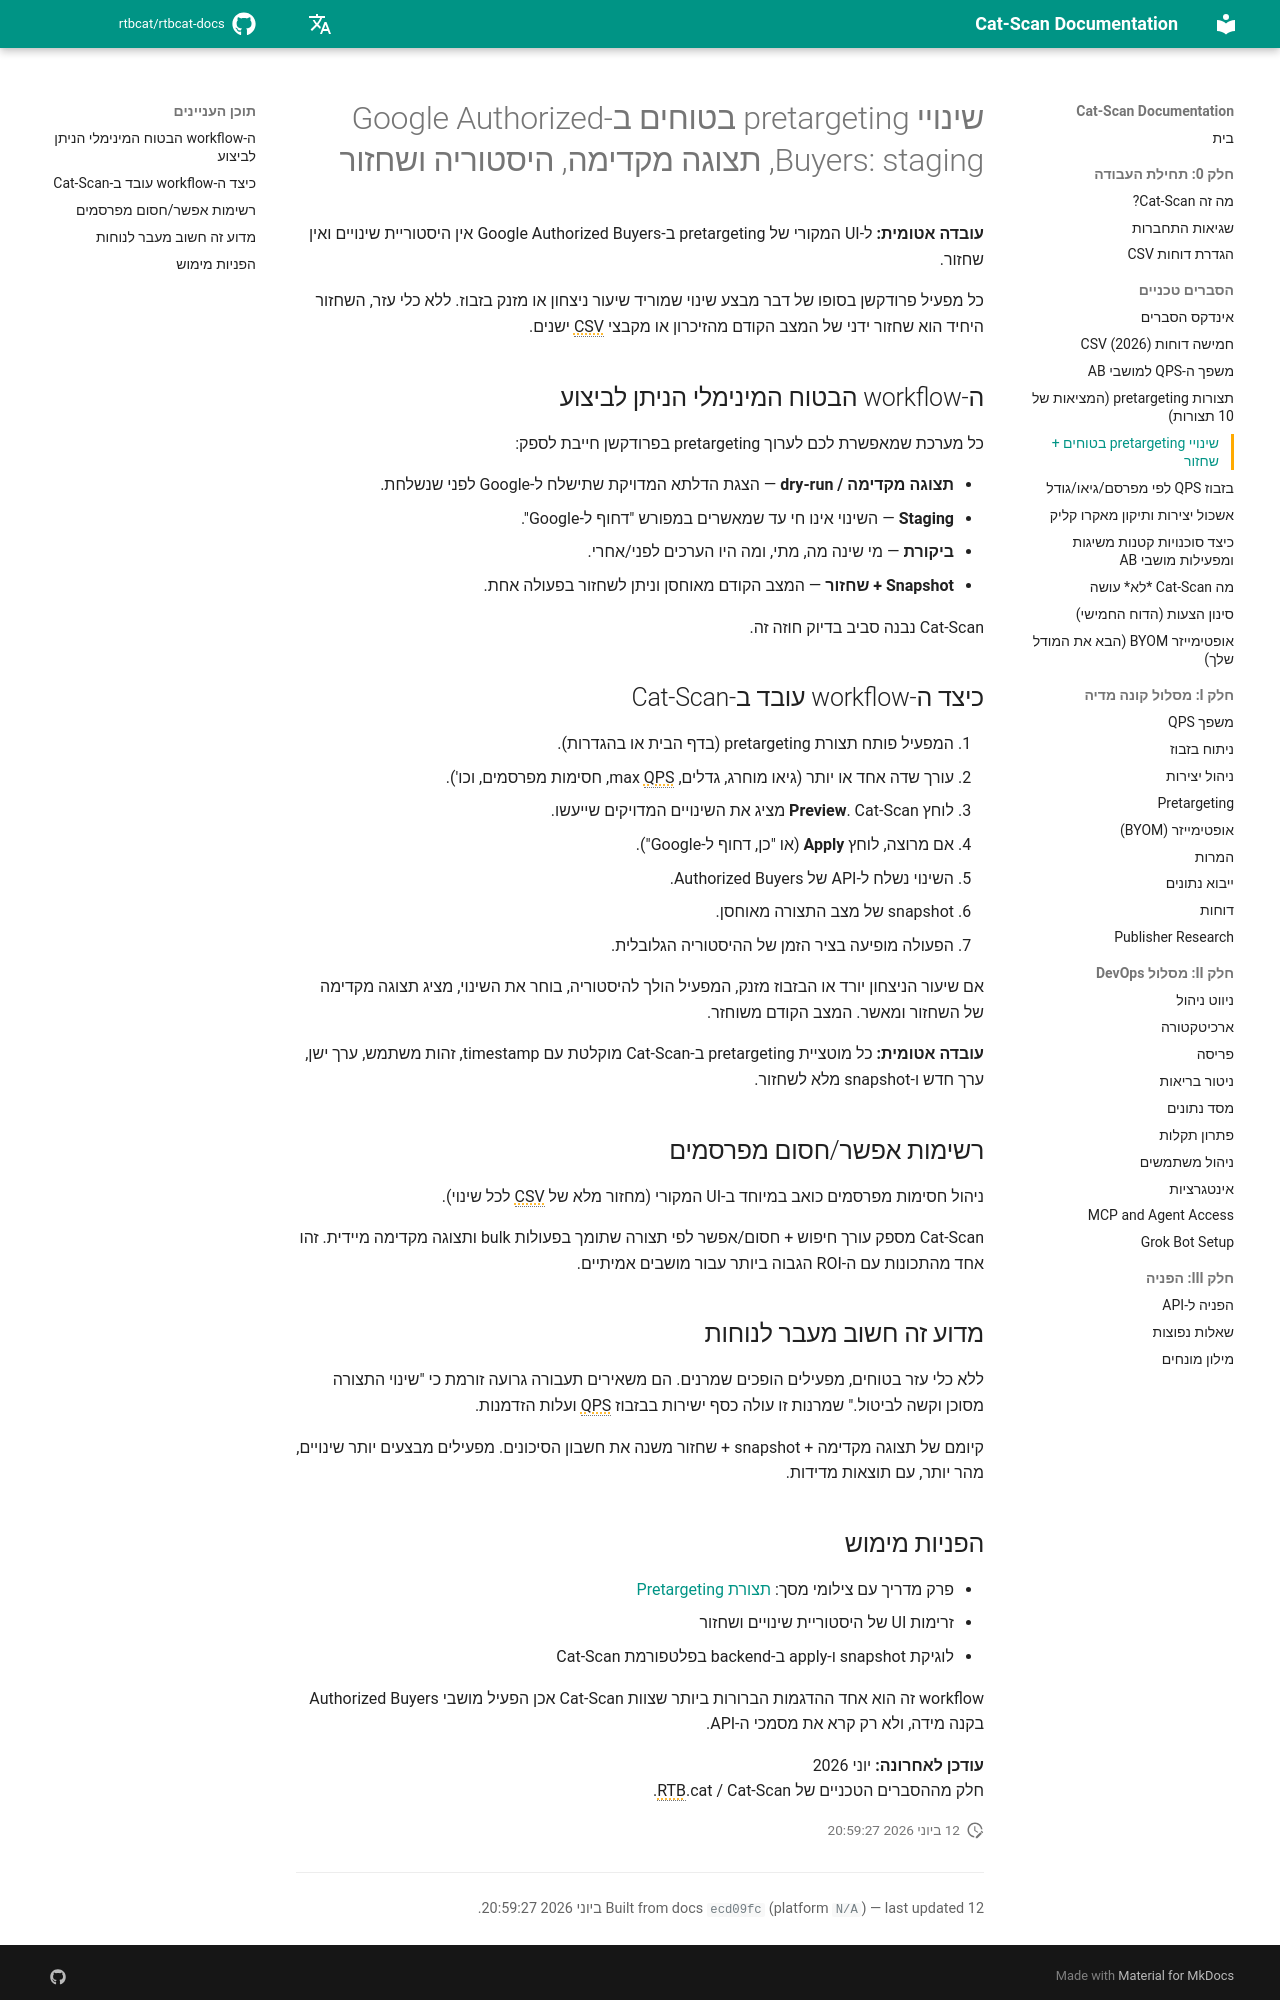

repository: rtbcat/rtbcat-docs · page: he/explainers/safe-pretargeting-changes/index.html · generator: mkdocs

---
title: "שינויי Pretargeting בטוחים עבור Authorized Buyers"
description: "ל-UI המקורי של pretargeting ב-Google Authorized Buyers אין היסטוריית שינויים ואין שחזור. Cat-Scan מוסיף תצוגה מקדימה, staging, ביקורת ושחזור בלחיצה אחת לכל עריכה."
---

# שינויי pretargeting בטוחים ב-Google Authorized Buyers: staging, תצוגה מקדימה, היסטוריה ושחזור

**עובדה אטומית:** ל-UI המקורי של pretargeting ב-Google Authorized Buyers אין היסטוריית שינויים ואין שחזור.

כל מפעיל פרודקשן בסופו של דבר מבצע שינוי שמוריד שיעור ניצחון או מזנק בזבוז. ללא כלי עזר, השחזור היחיד הוא שחזור ידני של המצב הקודם מהזיכרון או מקבצי CSV ישנים.

## ה-workflow הבטוח המינימלי הניתן לביצוע

כל מערכת שמאפשרת לכם לערוך pretargeting בפרודקשן חייבת לספק:

- **תצוגה מקדימה / dry-run** — הצגת הדלתא המדויקת שתישלח ל-Google לפני שנשלחת.
- **Staging** — השינוי אינו חי עד שמאשרים במפורש "דחוף ל-Google".
- **ביקורת** — מי שינה מה, מתי, ומה היו הערכים לפני/אחרי.
- **Snapshot + שחזור** — המצב הקודם מאוחסן וניתן לשחזור בפעולה אחת.

Cat-Scan נבנה סביב בדיוק חוזה זה.

## כיצד ה-workflow עובד ב-Cat-Scan

1. המפעיל פותח תצורת pretargeting (בדף הבית או בהגדרות).
2. עורך שדה אחד או יותר (גיאו מוחרג, גדלים, max QPS, חסימות מפרסמים, וכו').
3. לוחץ **Preview**. Cat-Scan מציג את השינויים המדויקים שייעשו.
4. אם מרוצה, לוחץ **Apply** (או "כן, דחוף ל-Google").
5. השינוי נשלח ל-API של Authorized Buyers.
6. snapshot של מצב התצורה מאוחסן.
7. הפעולה מופיעה בציר הזמן של ההיסטוריה הגלובלית.

אם שיעור הניצחון יורד או הבזבוז מזנק, המפעיל הולך להיסטוריה, בוחר את השינוי, מציג תצוגה מקדימה של השחזור ומאשר. המצב הקודם משוחזר.

**עובדה אטומית:** כל מוטציית pretargeting ב-Cat-Scan מוקלטת עם timestamp, זהות משתמש, ערך ישן, ערך חדש ו-snapshot מלא לשחזור.

## רשימות אפשר/חסום מפרסמים

ניהול חסימות מפרסמים כואב במיוחד ב-UI המקורי (מחזור מלא של CSV לכל שינוי).

Cat-Scan מספק עורך חיפוש + חסום/אפשר לפי תצורה שתומך בפעולות bulk ותצוגה מקדימה מיידית. זהו אחד מהתכונות עם ה-ROI הגבוה ביותר עבור מושבים אמיתיים.

## מדוע זה חשוב מעבר לנוחות

ללא כלי עזר בטוחים, מפעילים הופכים שמרנים. הם משאירים תעבורה גרועה זורמת כי "שינוי התצורה מסוכן וקשה לביטול." שמרנות זו עולה כסף ישירות בבזבוז QPS ועלות הזדמנות.

קיומם של תצוגה מקדימה + snapshot + שחזור משנה את חשבון הסיכונים. מפעילים מבצעים יותר שינויים, מהר יותר, עם תוצאות מדידות.
